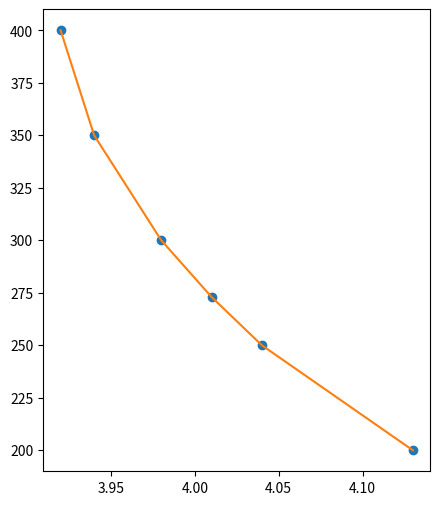

Reproduce this figure in Python.
import matplotlib.pyplot as plt
import numpy as np

x=[3.92,3.94,3.98,4.01,4.04,4.13]
y=[400,350,300,273,250,200]

for i in range(1,len(x)+1):
    katsayi=np.polyfit(x,y,i)
    polinom=np.poly1d(katsayi)
    yy=[polinom(z) for z in x]
    
plt.figure(figsize=(5,6))
plt.plot(x,y,marker="o",linestyle=" ")
plt.plot(x,yy,marker="")
plt.savefig("Grafik-1")
plt.show()
